4-way image classification set "fp2" from GitHub (KeshavRathii/Tomato-leaf-disease-detection-using-ViT); label vocabulary: tomato brown spots, tomato blight leaf, tomato healthy, tomato leaf yellow virus.

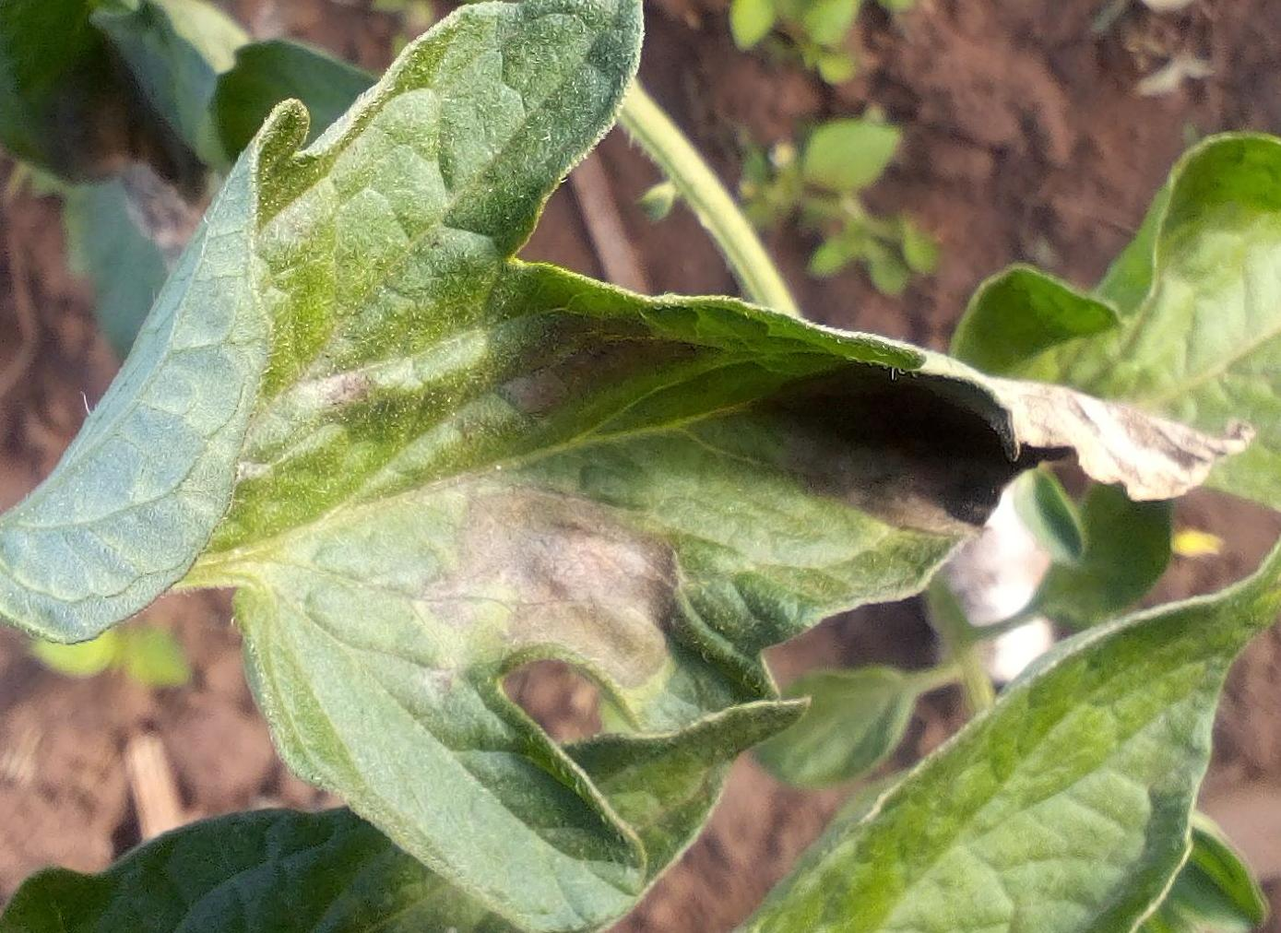
Label: tomato blight leaf

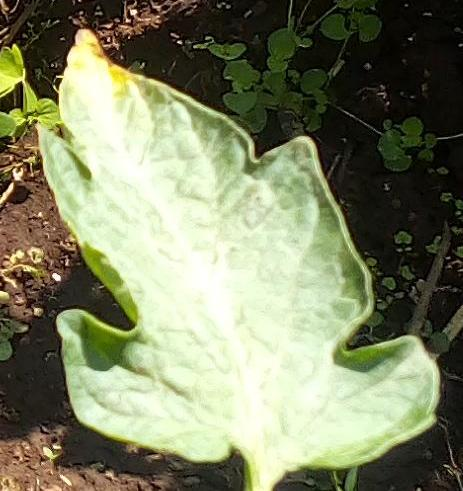
Label: tomato healthy

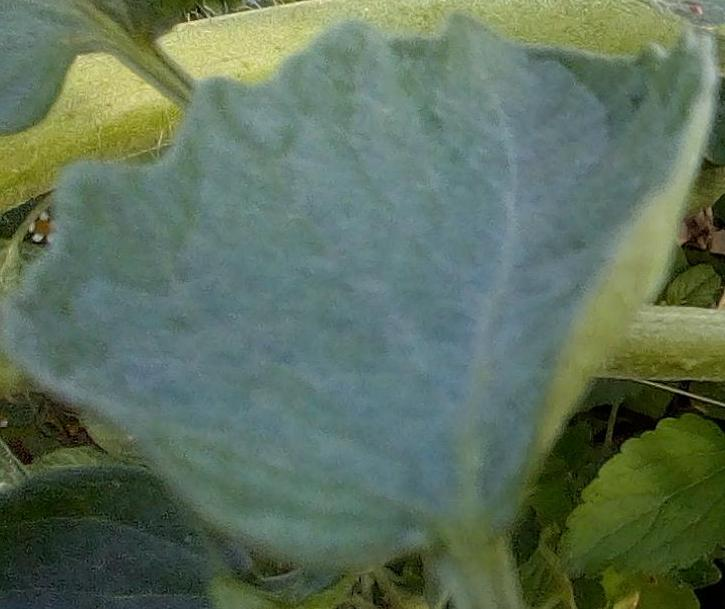
Label: tomato healthy

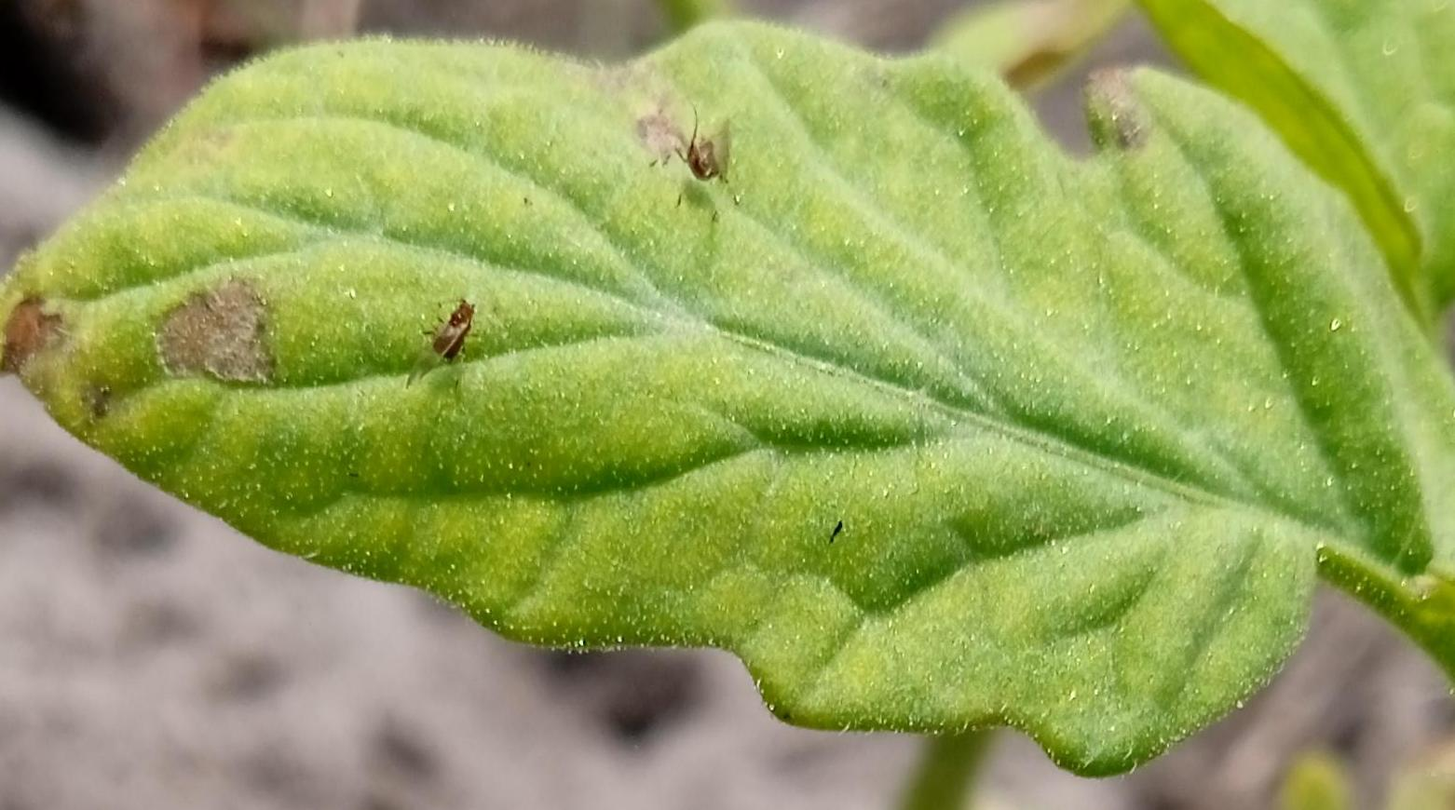
Label: tomato brown spots

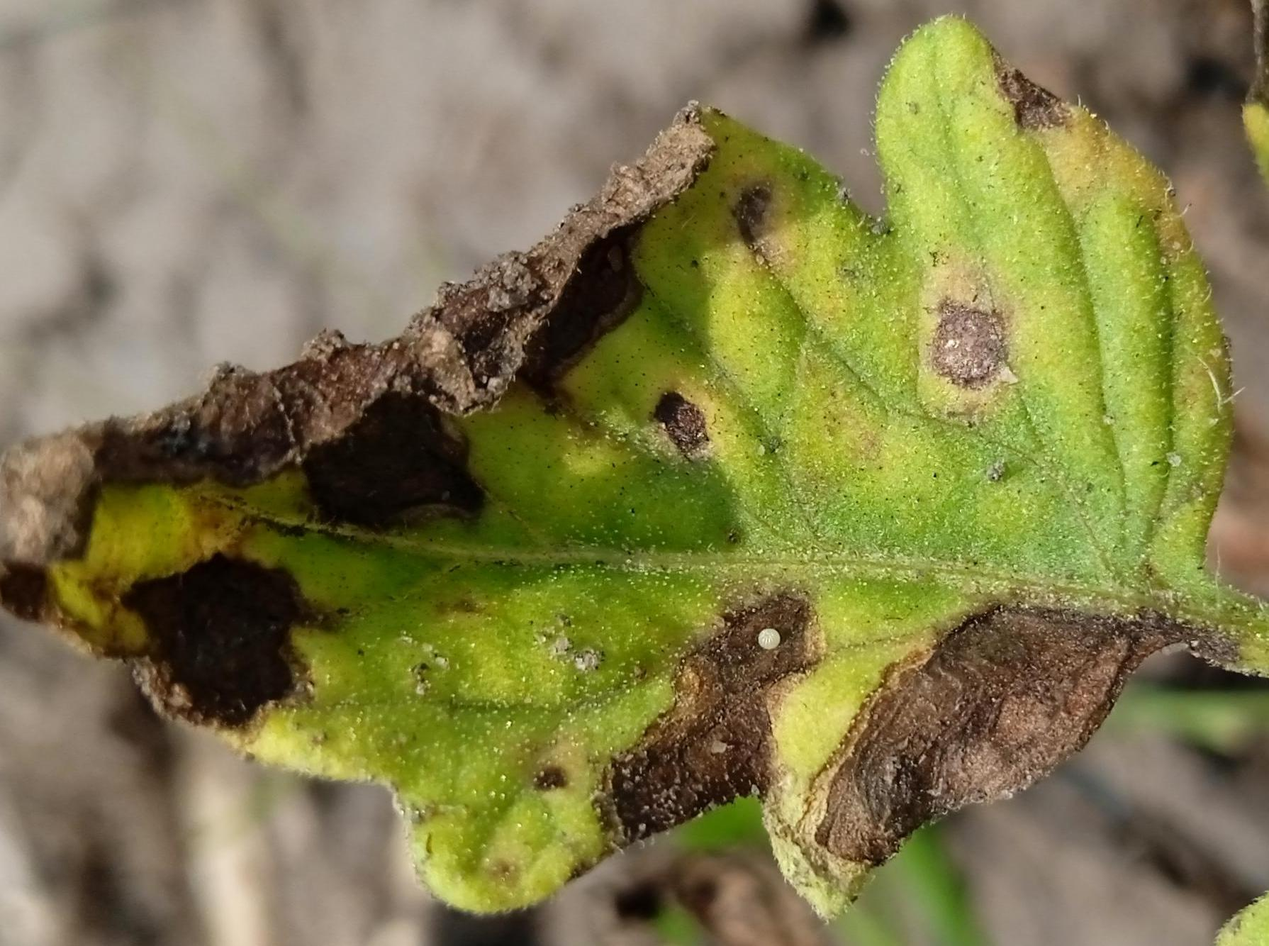
Label: tomato brown spots

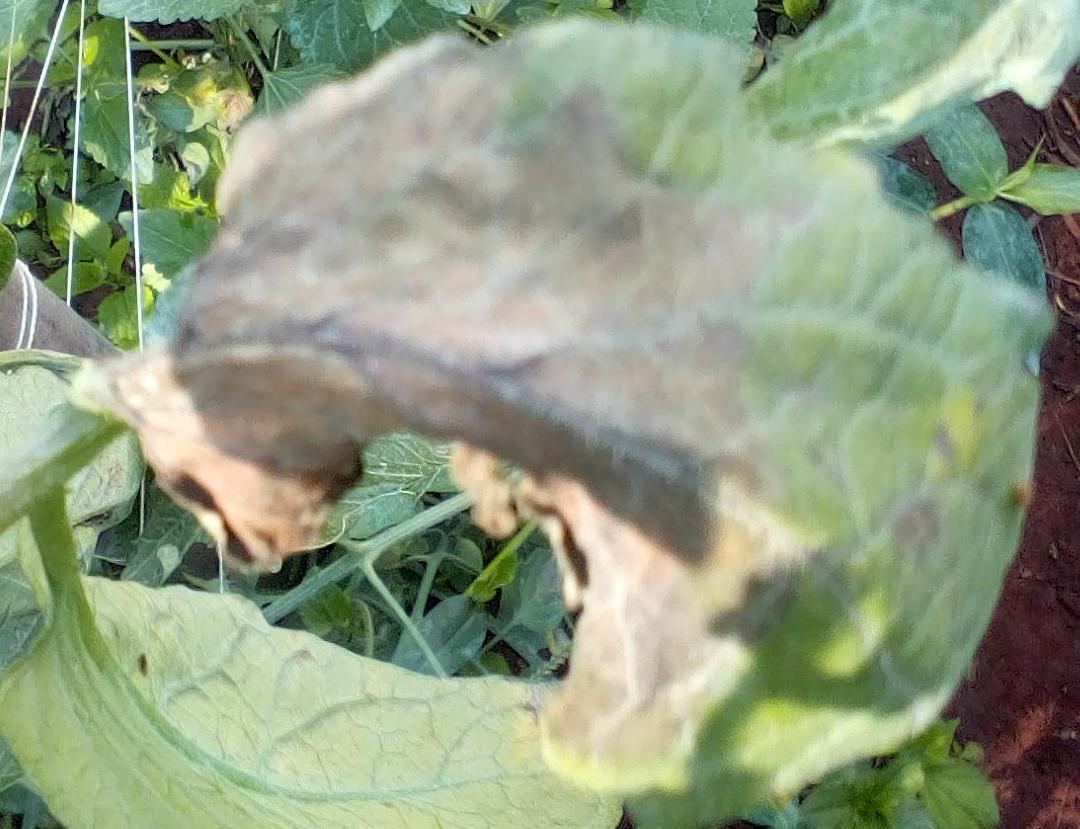
Label: tomato blight leaf
